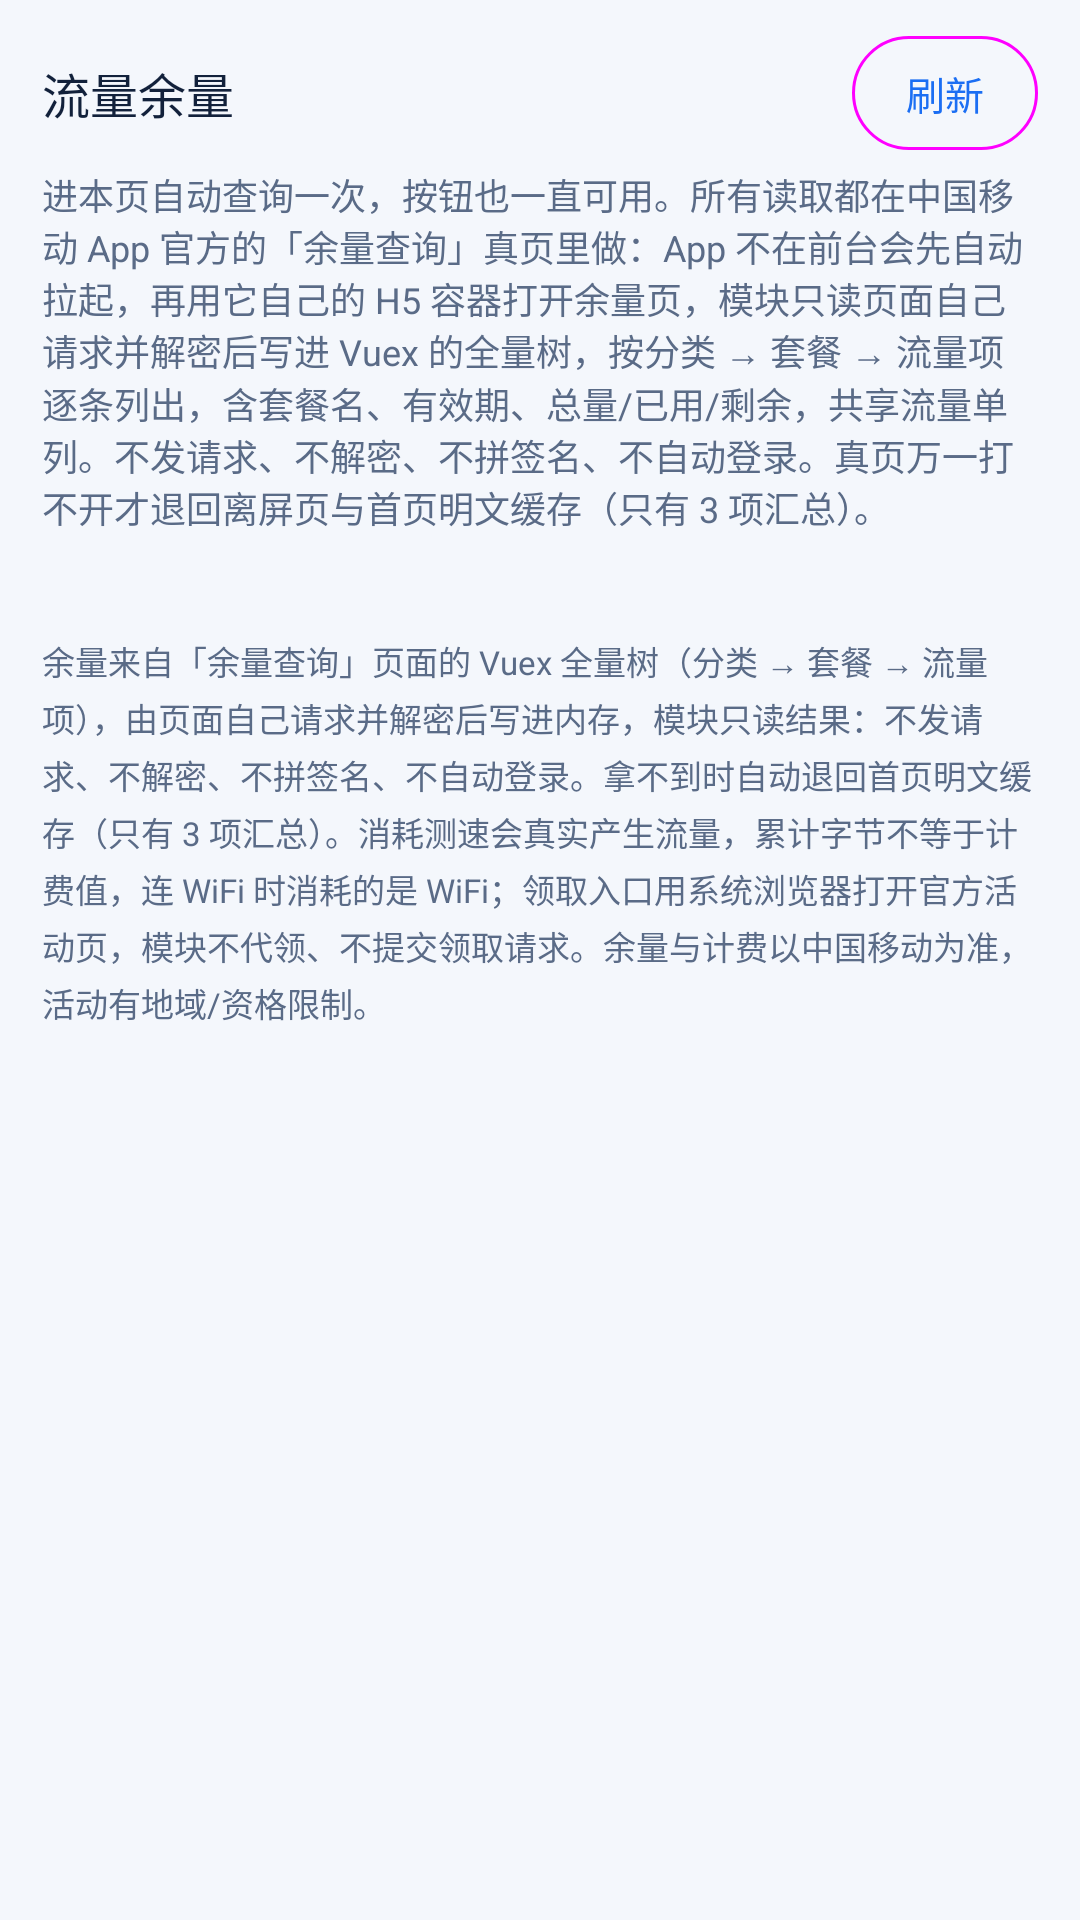

Android layout source for this screen:
<!-- AndroidManifest.xml: application theme Theme.CmccHook -->
<!-- res/layout/page_flow.xml -->
<?xml version="1.0" encoding="utf-8"?>
<ScrollView xmlns:android="http://schemas.android.com/apk/res/android"
    xmlns:app="http://schemas.android.com/apk/res-auto"
    android:layout_width="match_parent"
    android:layout_height="match_parent"
    android:background="@color/background"
    android:clipToPadding="false"
    android:fillViewport="true"
    android:scrollbars="none">

    <LinearLayout
        android:layout_width="match_parent"
        android:layout_height="wrap_content"
        android:orientation="vertical"
        android:paddingStart="14dp"
        android:paddingTop="12dp"
        android:paddingEnd="14dp"
        android:paddingBottom="24dp">

        
        <LinearLayout
            android:layout_width="match_parent"
            android:layout_height="wrap_content"
            android:gravity="center_vertical"
            android:orientation="horizontal">

            <TextView
                style="@style/CardTitle"
                android:layout_width="0dp"
                android:layout_height="wrap_content"
                android:layout_weight="1"
                android:text="@string/flow_title" />

            <com.google.android.material.button.MaterialButton
                android:id="@+id/btnFlowRefresh"
                style="@style/Widget.Material3.Button.OutlinedButton"
                android:layout_width="wrap_content"
                android:layout_height="38dp"
                android:insetTop="0dp"
                android:insetBottom="0dp"
                android:minWidth="0dp"
                android:paddingStart="18dp"
                android:paddingEnd="18dp"
                android:text="@string/flow_refresh"
                android:textAllCaps="false"
                android:textSize="13sp"
                app:cornerRadius="999dp"
                app:elevation="0dp"
                app:minWidth="0dp" />
        </LinearLayout>

        
        <TextView
            android:id="@+id/flowNotify"
            android:layout_width="match_parent"
            android:layout_height="wrap_content"
            android:paddingTop="6dp"
            android:paddingBottom="2dp"
            android:text="@string/flow_never"
            android:textColor="@color/text_secondary"
            android:textSize="12sp" />

        <TextView
            android:id="@+id/flowAt"
            android:layout_width="match_parent"
            android:layout_height="wrap_content"
            android:paddingStart="2dp"
            android:paddingBottom="4dp"
            android:textColor="@color/text_secondary"
            android:textSize="11sp" />

        
        <LinearLayout
            android:id="@+id/flowRoot"
            android:layout_width="match_parent"
            android:layout_height="wrap_content"
            android:orientation="vertical" />

        <TextView
            android:layout_width="match_parent"
            android:layout_height="wrap_content"
            android:paddingTop="14dp"
            android:text="@string/flow_hint"
            android:textColor="@color/text_secondary"
            android:textSize="11sp"
            android:lineSpacingExtra="3dp" />
    </LinearLayout>
</ScrollView>
<!-- resources referenced by this layout -->
<resources>
  <color name="background">#F4F7FC</color>
  <color name="text_secondary">#5A6B87</color>
  <string name="flow_hint">余量来自「余量查询」页面的 Vuex 全量树（分类 → 套餐 → 流量项），由页面自己请求并解密后写进内存，模块只读结果：不发请求、不解密、不拼签名、不自动登录。拿不到时自动退回首页明文缓存（只有 3 项汇总）。消耗测速会真实产生流量，累计字节不等于计费值，连 WiFi 时消耗的是 WiFi；领取入口用系统浏览器打开官方活动页，模块不代领、不提交领取请求。余量与计费以中国移动为准，活动有地域/资格限制。</string>
  <string name="flow_never">进本页自动查询一次，按钮也一直可用。所有读取都在中国移动 App 官方的「余量查询」真页里做：App 不在前台会先自动拉起，再用它自己的 H5 容器打开余量页，模块只读页面自己请求并解密后写进 Vuex 的全量树，按分类 → 套餐 → 流量项逐条列出，含套餐名、有效期、总量/已用/剩余，共享流量单列。不发请求、不解密、不拼签名、不自动登录。真页万一打不开才退回离屏页与首页明文缓存（只有 3 项汇总）。</string>
  <string name="flow_refresh">刷新</string>
  <string name="flow_title">流量余量</string>
  <style name="CardTitle">
          <item name="android:textSize">16sp</item>
          <item name="android:fontFamily">sans-serif-medium</item>
          <item name="android:textColor">@color/text_primary</item>
      </style>
  <style name="Theme.CmccHook" parent="Theme.MaterialComponents.DayNight.NoActionBar">
          <item name="colorPrimary">@color/primary</item>
          <item name="colorPrimaryVariant">@color/primary_dark</item>
          <item name="colorOnPrimary">@color/on_primary</item>
          <item name="colorSecondary">@color/primary</item>
          <item name="colorOnSecondary">@color/on_primary</item>
          <item name="colorSurface">@color/surface</item>
          <item name="android:colorBackground">@color/background</item>
          <item name="android:statusBarColor">@color/brand_start</item>
          <item name="android:navigationBarColor">@color/surface</item>
          <item name="android:windowLightStatusBar">false</item>
          <item name="android:windowLightNavigationBar">true</item>
          <item name="android:windowBackground">@color/background</item>
          <item name="android:textColorPrimary">@color/text_primary</item>
          <item name="android:textColorSecondary">@color/text_secondary</item>
      </style>
  <color name="text_primary">#12213B</color>
  <color name="primary">#1B6EF3</color>
  <color name="primary_dark">#0B4FC4</color>
  <color name="on_primary">#FFFFFF</color>
  <color name="surface">#FFFFFF</color>
  <color name="brand_start">#1B6EF3</color>
</resources>
